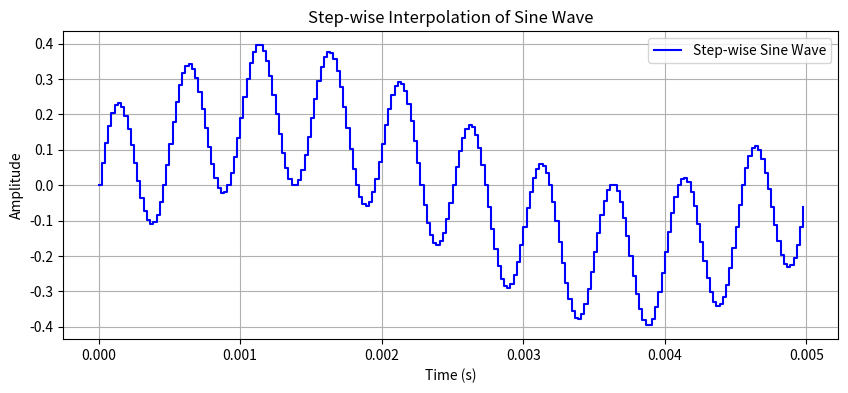
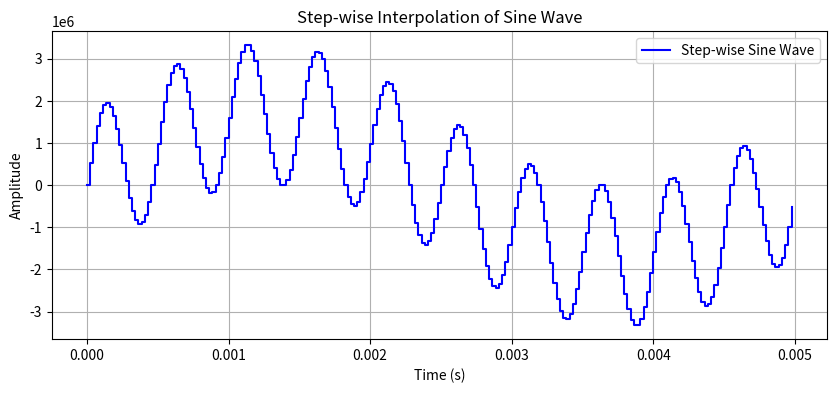

Recreate these plots in Python, in order.
import numpy as np
import matplotlib.pyplot as plt

def plot(sine_wave, t, fname):
    plt.figure(figsize=(10, 4))
    plt.step(t, sine_wave, where="post", label="Step-wise Sine Wave", color="blue")
    plt.title("Step-wise Interpolation of Sine Wave")
    plt.xlabel("Time (s)")
    plt.ylabel("Amplitude")
    plt.grid(True)
    plt.legend()
    plt.savefig(f"{fname}.png")


def generate(sine_freq_high, sine_freq_low, sample_freq, ampl, offset, bit_depth):
    num_samples = int(sample_freq / sine_freq_low)  # number of samples per period
    t = np.arange(num_samples) / sample_freq
    scale_factor = (1 << (bit_depth - 1))  # scale factor for signed fixed-point range [-2^23, 2^23 - 1]
    sine_wave = ampl * np.sin(2 * np.pi * sine_freq_low * t) + ampl * np.sin(2 * np.pi * sine_freq_high * t) + offset
    sine_wave_int = np.round(sine_wave * scale_factor).astype(int)

    plot(sine_wave, t, "sine")
    plot(sine_wave_int, t, "sine_int")
    print("Sine signal has been plotted in sine.png")

    # for s in sine_wave:
    #     print(s)
    # for s in sine_wave_int:
    #     print(s)
    return sine_wave_int, t

def write_verilog(sine_signal, data_width):
    with open("sine_signal.vh", "w") as f:
        f.write("// Sine wave samples generated by Python\n")
        f.write(f"// wire signed [{data_width-1}:0] sine_signal [{len(sine_signal)-1}:0];\n\n")

        for i, sample in enumerate(sine_signal):
            hex_value = f"{(sample & ((1 << data_width) - 1)):0{data_width // 4}X}"
            f.write(f"assign sine_signal[{i}] = {data_width}'h{hex_value};\n")

    print("Verilog header generated as sine_signal.vh.")



def main():
    # Parameters
    sine_freq_high = 2000  # (Hz)
    sine_freq_low = 200 # (Hz)
    sample_freq = 44000  # (Hz)
    amplitude = 0.2  # (range between -1 and 1)
    offset = 0  # y-axis offset of the sine wave
    bit_depth = 24  # Using 24-bit signed fixed-point representation
    MAX_VALUE = (1 << (bit_depth - 1)) - 1  # 8388607 for 24-bit signed
    MIN_VALUE = -(1 << (bit_depth - 1))     # -8388608 for 24-bit signed

    if amplitude > 1 or amplitude < -1:
        print(f"Amplitude {amplitude} must be between -1 and 1")
        exit()
    
    sine_wave_int, t = generate(sine_freq_high, sine_freq_low, sample_freq, amplitude, offset, bit_depth)
    sine_wave_int = np.clip(sine_wave_int, MIN_VALUE, MAX_VALUE)  # clipping to range
    
    write_verilog(sine_wave_int, bit_depth)


if __name__ == '__main__':
    main()
